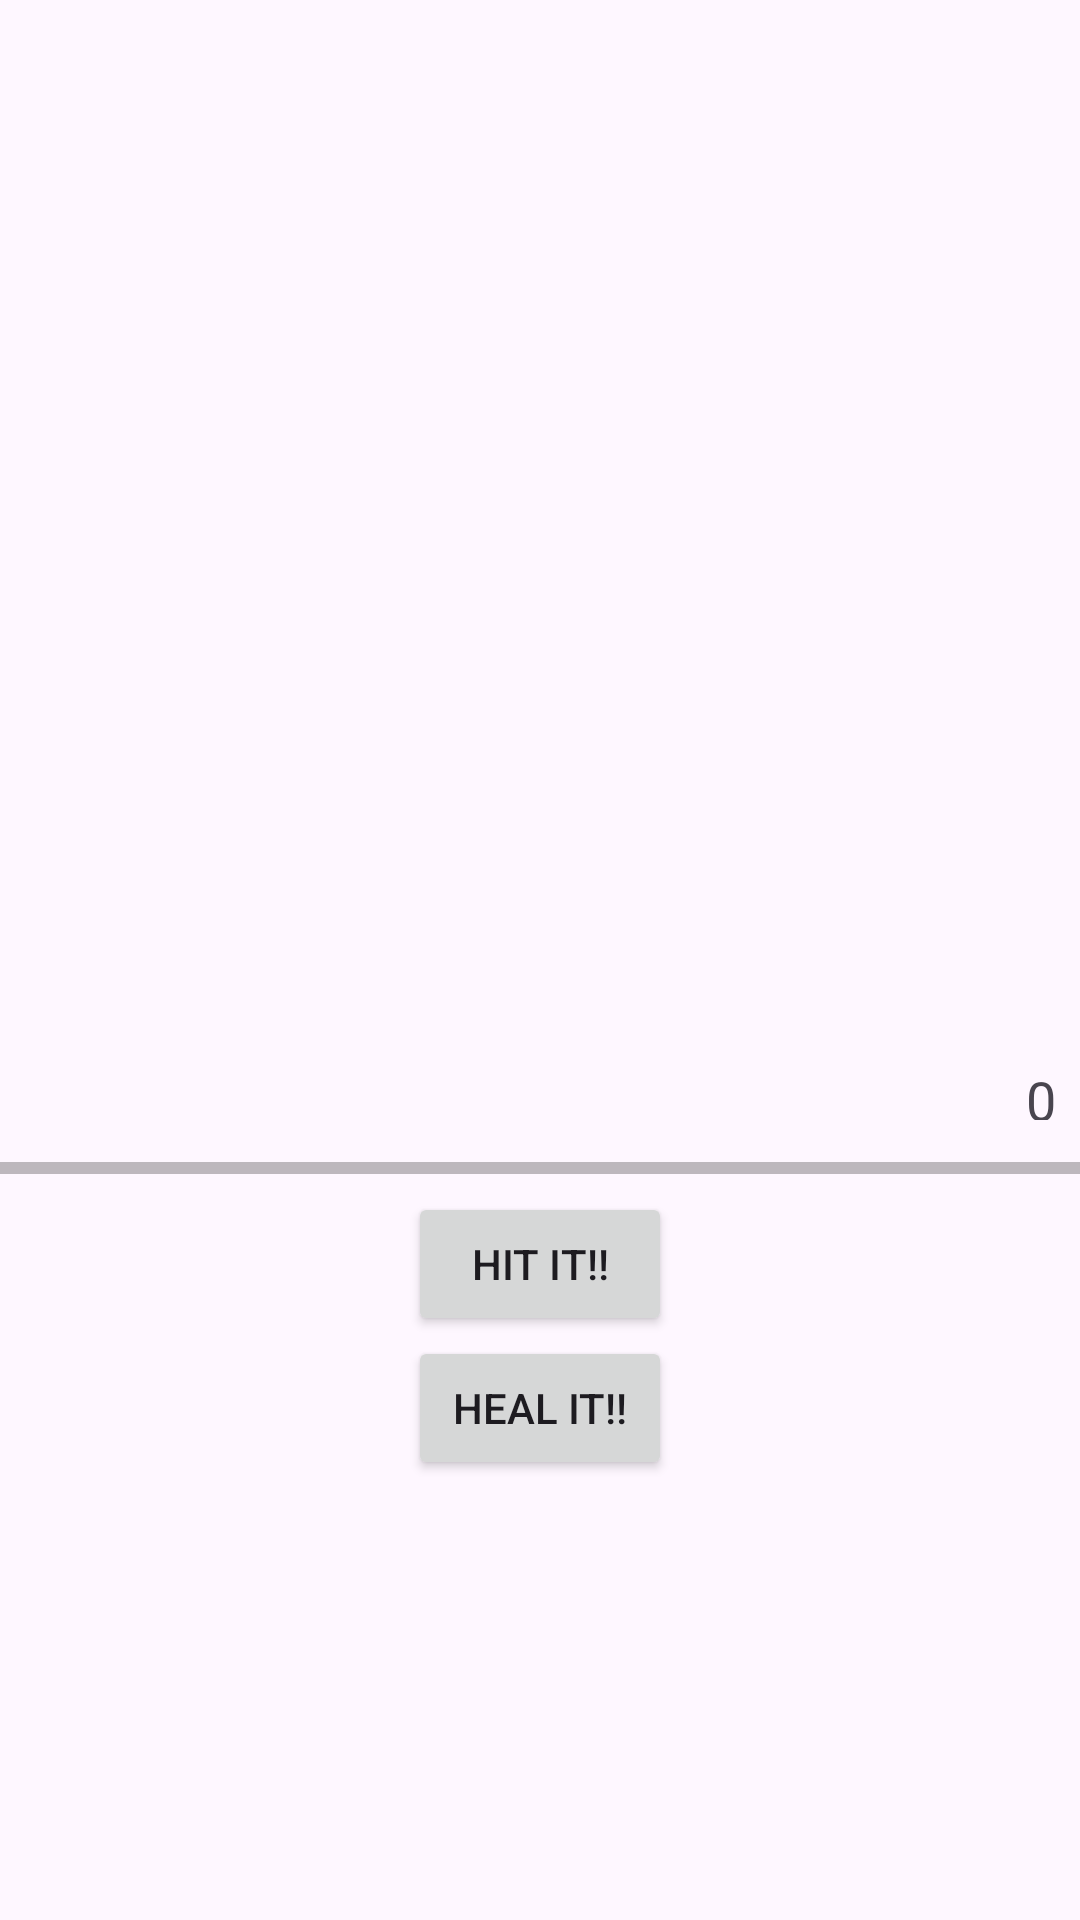

Produce the Android XML layout that renders to this screen, including the resource entries it uses.
<!-- AndroidManifest.xml: application theme Theme.PracticaAndroid1 -->
<!-- res/layout/fragment_detail.xml -->
<?xml version="1.0" encoding="utf-8"?>
<LinearLayout xmlns:android="http://schemas.android.com/apk/res/android"
    android:layout_width="match_parent"
    android:layout_height="match_parent"
    xmlns:tools="http://schemas.android.com/tools"
    android:gravity="center"
    android:orientation="vertical">

    <ImageView
        android:id="@+id/ivHeroPhoto"
        android:layout_width="wrap_content"
        android:layout_height="wrap_content"
        android:padding="100dp"
        android:scaleType="centerCrop"/>

    <LinearLayout
        android:layout_width="match_parent"
        android:layout_height="wrap_content"
        android:gravity="end"
        android:padding="8dp">


        <TextView
            android:id="@+id/tvName"
            android:layout_width="wrap_content"
            android:layout_height="wrap_content"
            android:gravity="start"
            tools:text="Name"/>

        <TextView
            android:id="@+id/tvCounter"
            android:layout_width="match_parent"
            android:layout_height="match_parent"
            android:gravity="end"
            android:text="0"
            android:textAppearance="?android:attr/textAppearanceMedium"/>


    </LinearLayout>


    <ProgressBar
        android:id="@+id/pbHealth"
        android:layout_width="match_parent"
        android:layout_height="wrap_content"
        android:progressTint="@color/hpGreen"
        android:progressBackgroundTint="@color/black"
        tools:progress="50"
        style="@style/Widget.AppCompat.ProgressBar.Horizontal"/>

    <Button
        android:id="@+id/bHit"
        android:layout_width="wrap_content"
        android:layout_height="wrap_content"
        android:text="@string/hit"/>

    <Button
        android:id="@+id/bHeal"
        android:layout_width="wrap_content"
        android:layout_height="wrap_content"
        android:text="@string/heal"/>


</LinearLayout>
<!-- resources referenced by this layout -->
<resources>
  <color name="black">#FF000000</color>
  <color name="hpGreen">#00FF9C</color>
  <string name="heal">heal it!!</string>
  <string name="hit">Hit it!!</string>
  <style name="Theme.PracticaAndroid1" parent="Base.Theme.PracticaAndroid1" />
  <style name="Base.Theme.PracticaAndroid1" parent="Theme.Material3.DayNight.NoActionBar">
          
          
      </style>
</resources>
